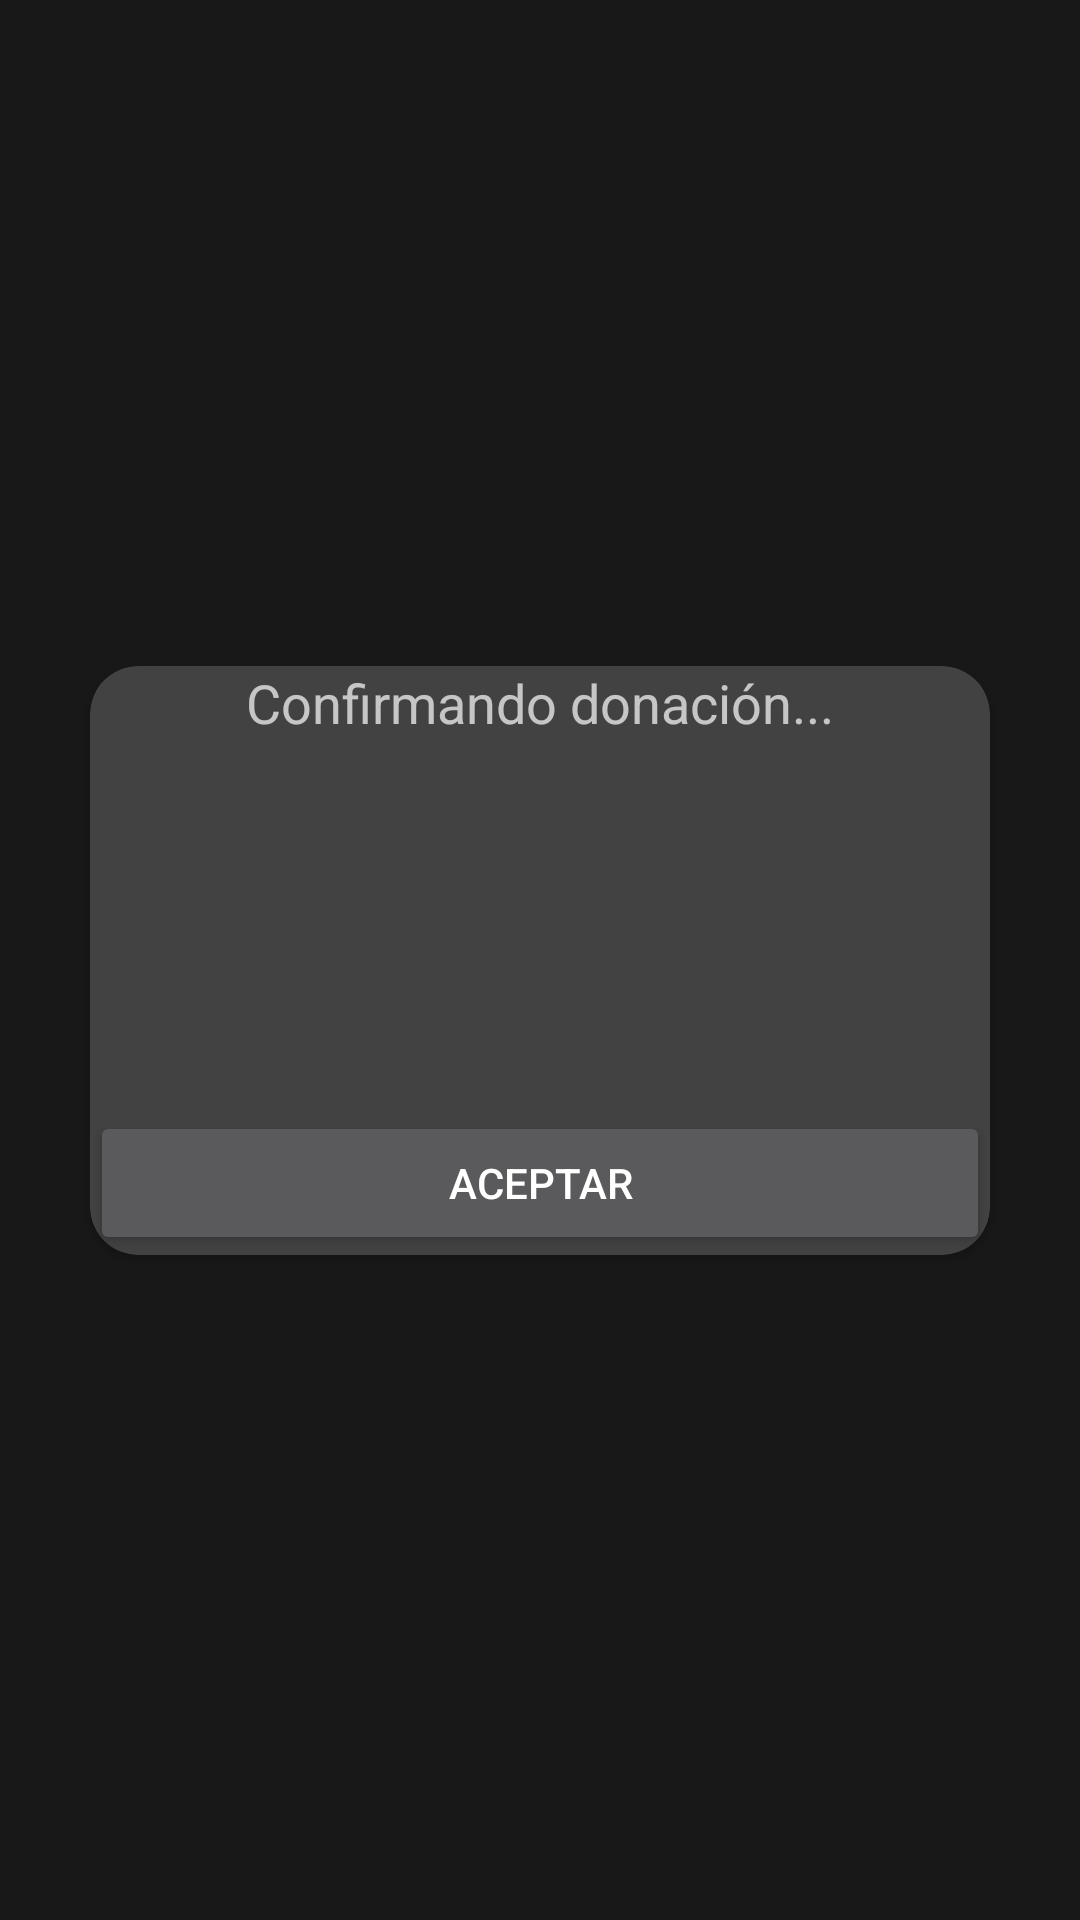

Reconstruct the res/layout file that produces this screen, plus the resources it refers to.
<!-- AndroidManifest.xml: application theme Theme.Design.NoActionBar -->
<!-- res/layout/activity_popup.xml -->
<?xml version="1.0" encoding="utf-8"?>
<androidx.constraintlayout.widget.ConstraintLayout xmlns:android="http://schemas.android.com/apk/res/android"
    xmlns:app="http://schemas.android.com/apk/res-auto"
    xmlns:tools="http://schemas.android.com/tools"
    android:layout_width="match_parent"
    android:layout_height="match_parent"
    android:background="#80000000"
    tools:context=".PopupActivity">

    <androidx.cardview.widget.CardView
        android:layout_width="300dp"
        android:layout_height="wrap_content"
        android:layout_margin="20dp"
        android:padding="16dp"
        app:cardCornerRadius="16dp"
        app:layout_constraintBottom_toBottomOf="parent"
        app:layout_constraintEnd_toEndOf="parent"
        app:layout_constraintStart_toStartOf="parent"
        app:layout_constraintTop_toTopOf="parent">

        <LinearLayout
            android:layout_width="match_parent"
            android:layout_height="match_parent"
            android:orientation="vertical">

            <TextView
                android:id="@+id/textViewMensaje"
                android:layout_width="match_parent"
                android:layout_height="wrap_content"
                android:gravity="center"
                android:text="Confirmando donación..."
                android:textSize="18sp"
                android:layout_marginBottom="16dp"/>

            <ImageView
                android:id="@+id/imageViewPopup"
                android:layout_width="match_parent"
                android:layout_height="100dp"
                android:layout_marginBottom="8dp"
                android:src="@drawable/thanks" />

            <Button
                android:id="@+id/buttonAceptar"
                android:layout_width="match_parent"
                android:layout_height="wrap_content"
                android:text="Aceptar" />
        </LinearLayout>
    </androidx.cardview.widget.CardView>
</androidx.constraintlayout.widget.ConstraintLayout>
<!-- resources referenced by this layout -->
<resources>

</resources>
